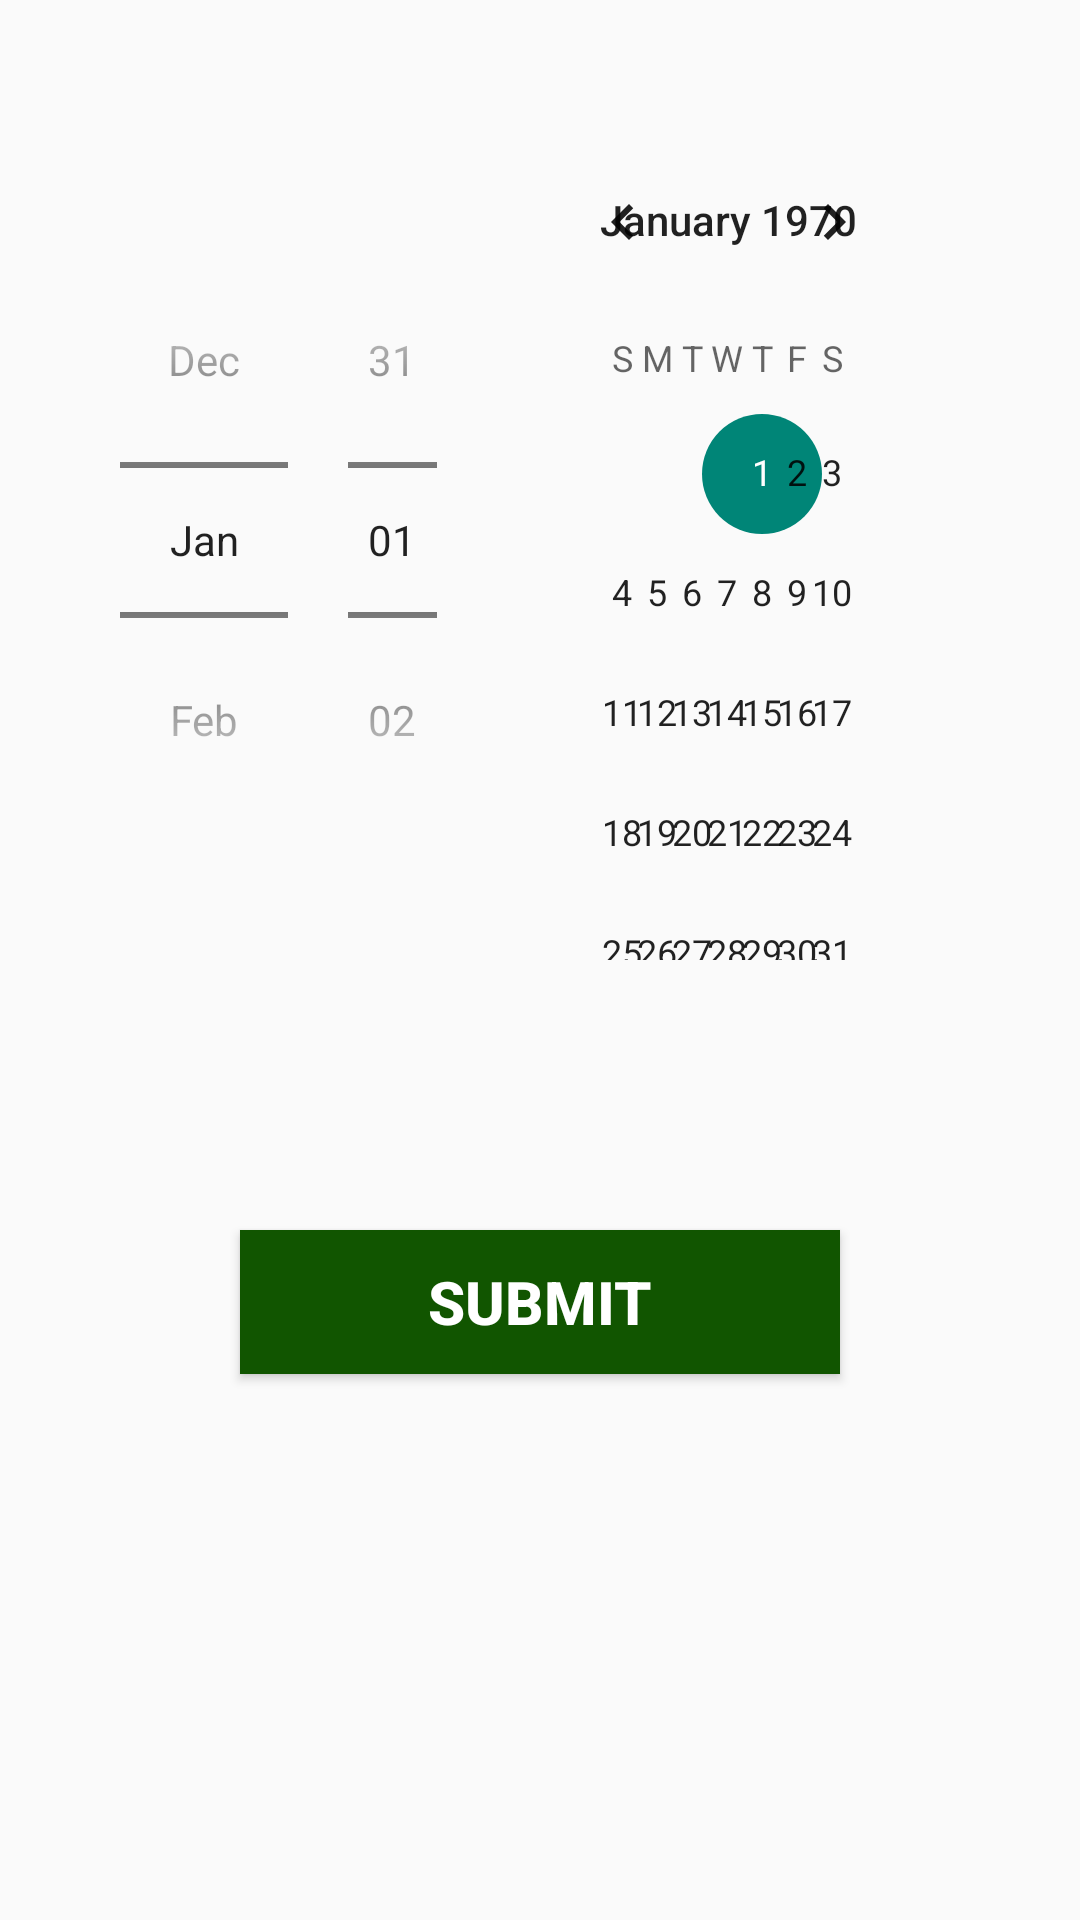

Produce the Android XML layout that renders to this screen, including the resource entries it uses.
<!-- AndroidManifest.xml: application theme Theme.MyRestaurants -->
<!-- res/layout/activity_date.xml -->
<?xml version="1.0" encoding="utf-8"?>
<RelativeLayout xmlns:android="http://schemas.android.com/apk/res/android"
    android:layout_width="match_parent"
    android:layout_height="match_parent">

    <DatePicker
        android:id="@+id/simpleDatePicker"
        android:layout_width="wrap_content"
        android:layout_height="wrap_content"
        android:datePickerMode="spinner"
        android:padding="40dp"/>

    <Button
        android:id="@+id/submitButton"
        android:layout_width="200dp"
        android:layout_height="wrap_content"
        android:layout_below="@+id/simpleDatePicker"
        android:layout_centerHorizontal="true"
        android:layout_marginTop="50dp"
        android:background="#150"
        android:text="SUBMIT"
        android:textColor="#fff"
        android:textSize="20sp"
        android:textStyle="bold" />

</RelativeLayout>
<!-- resources referenced by this layout -->
<resources>
  <style name="Theme.MyRestaurants" parent="Theme.AppCompat.Light.NoActionBar">
          
          <item name="colorPrimary">@color/purple_500</item>
          <item name="colorPrimaryVariant">@color/purple_700</item>
          <item name="colorOnPrimary">@color/white</item>
          
          <item name="colorSecondary">@color/teal_200</item>
          <item name="colorSecondaryVariant">@color/teal_700</item>
          <item name="colorOnSecondary">@color/black</item>
          
          <item name="android:statusBarColor">?attr/colorPrimaryVariant</item>
          
      </style>
  <!-- not gathered from this repository: default colours our renderer supplied (Android Studio template values) -->
  <color name="purple_500">#FF6200EE</color>
  <color name="purple_700">#FF3700B3</color>
  <color name="teal_200">#FF03DAC5</color>
  <color name="teal_700">#FF018786</color>
  <color name="black">#FF000000</color>
  <color name="white">#FFFFFFFF</color>
</resources>
